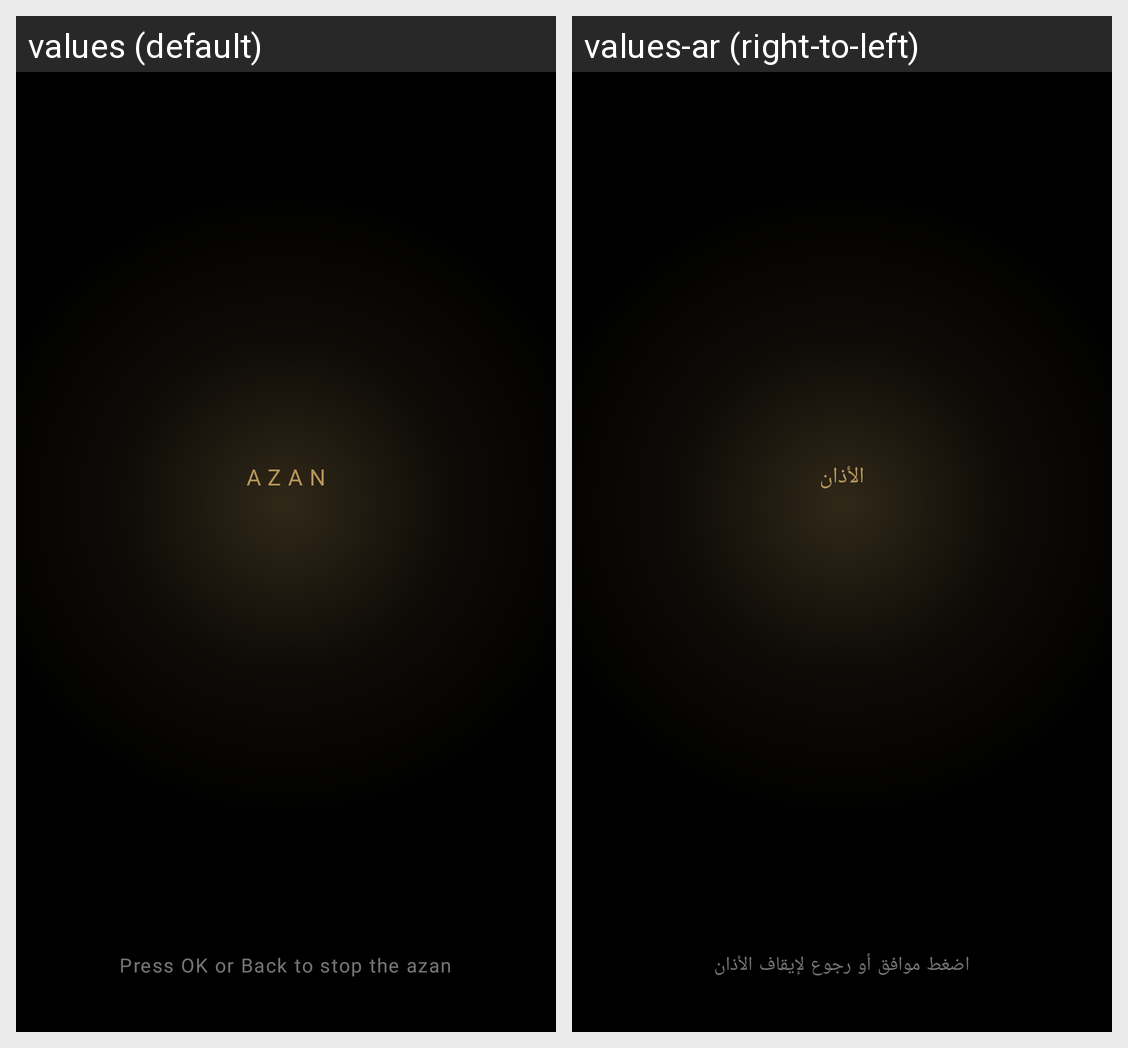

Here is an Android app screen in its default locale and in the app's own translations. Write out the translated-string differences for the strings that appear on this screen.
Android screen res/layout/activity_azan.xml rendered under 2 locales, left to right: values (default), values-ar (right-to-left). Device: Nexus 5 (rendered at 1080×1920; each locale shown at half size, 540×960, under a caption strip naming it); theme android:Theme.Black.NoTitleBar.Fullscreen.
Strings drawn on this screen, with the default value and each locale's value (text and hints the layout hard-codes, and strings that could not be matched under every locale, appear in the picture but are not listed):

azan_title
  values: Azan
  values-ar: الأذان

azan_hint
  values: Press OK or Back to stop the azan
  values-ar: اضغط موافق أو رجوع لإيقاف الأذان
